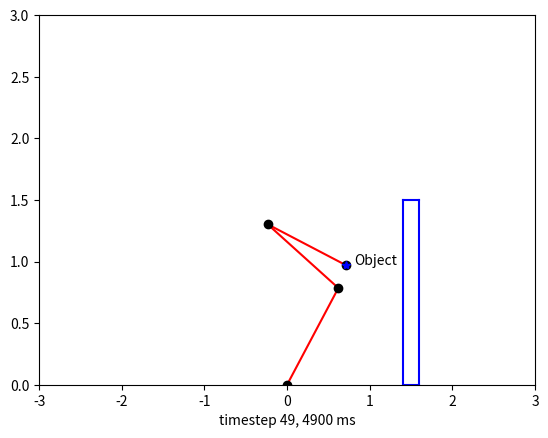

Write the Python code that produced this figure.
"""
Created on Thu Apr 23 12:43:29 2020

[redacted]
"""
from numpy import cos, sin, sqrt
import numpy as np
import matplotlib.pyplot as plt
import matplotlib.patches as pat
from matplotlib.animation import FuncAnimation
import math
import time

#creates three joint arm
class ThreeLinkArm():
    def __init__(self, joint_angles=[0, 0, 0]):
        self.shoulder = np.array([0, 0])
        self.link_lengths = [1, 1, 1]
        self.update_joints(joint_angles)
        self.phi = np.pi/4

    def update_joints(self, joint_angles):
        self.joint_angles = joint_angles
        self.forward_kinematics()

    def forward_kinematics(self):
        theta0 = self.joint_angles[0]
        theta1 = self.joint_angles[1]
        theta2 = self.joint_angles[2]
        l0 = self.link_lengths[0]
        l1 = self.link_lengths[1]
        l2 = self.link_lengths[2]
        self.elbow = self.shoulder + np.array([l0*cos(theta0), l0*sin(theta0)])
        self.wrist = self.elbow + np.array([l1*cos(theta0 + theta1), l1*sin(theta0 + theta1)])
        self.finger = self.wrist + np.array([l2*cos(theta0 + theta1 + theta2), l2*sin(theta0 + theta1 + theta2)])

    def inverse_kinematics(self, xf, yf, phi):
        self.phi = phi
        self.xp = xf - self.link_lengths[2]*np.cos(self.phi)
        self.yp = yf - self.link_lengths[2]*np.sin(self.phi)

        gamma = np.arctan2(-self.yp/sqrt(self.xp**2 + self.yp**2), self.xp/sqrt(self.xp**2 + self.yp**2))
        sigma = 1
        
        arccosTerm = -(self.xp**2 + self.yp**2 + self.link_lengths[0]**2 - self.link_lengths[1]**2)/(2*self.link_lengths[0]*sqrt(self.xp**2 + self.yp**2))
                                         
        #take care of possible unsolvable problems 
        if arccosTerm < -1 or arccosTerm > 1:
            return

        theta0 = gamma + sigma*np.arccos(-(self.xp**2 + self.yp**2 + self.link_lengths[0]**2 - self.link_lengths[1]**2)
                                         / (2*self.link_lengths[0]*sqrt(self.xp**2 + self.yp**2)))

        theta1 = np.arctan2((self.yp - self.link_lengths[0]*sin(theta0))/self.link_lengths[1],
                            (self.xp - self.link_lengths[0]*cos(theta0))/self.link_lengths[1]) - theta0

        theta2 = self.phi - theta0 - theta1

        return self.update_joints([theta0, theta1, theta2])
    
    
    def findBestPhi (self, listPhi, objX, objY, startAngles):
        bestPhi = 0
        minSteps = 0
        
#        print('MinSteps type ' + str(type(minSteps)))

        for phi in listPhi_object:
            self.inverse_kinematics(objX, objY, phi)
            Angles2Object = self.joint_angles
            MaxSteps = max(abs(np.divide(np.subtract(Angles2Object,startAngles),w*dt*10**-3)))
            
#            print('MaxSteps: ' +str(MaxSteps) + ' steps type: ' + str(type(MaxSteps)))

            if minSteps == 0:
                minSteps = MaxSteps
                bestPhi = phi
            elif MaxSteps < minSteps:
                minSteps = MaxSteps
                bestPhi = phi
        return (bestPhi)
        
        
    def plot(self):
        plt.plot([self.shoulder[0], self.elbow[0],],
                 [self.shoulder[1], self.elbow[1]],
                 'r-')
        plt.plot([self.elbow[0], self.wrist[0]],
                 [self.elbow[1], self.wrist[1]],
                 'r-')
        plt.plot([self.wrist[0], self.finger[0]],
                 [self.wrist[1], self.finger[1]],
                 'r-')

        plt.plot(self.shoulder[0], self.shoulder[1], 'ko')
        plt.plot(self.elbow[0], self.elbow[1], 'ko')
        plt.plot(self.wrist[0], self.wrist[1], 'ko')
        plt.plot(self.finger[0], self.finger[1], 'ko')

    def axplot(self):
        def plot(self):
            ax.plot([self.shoulder[0], self.elbow[0], ],
                     [self.shoulder[1], self.elbow[1]],
                     'r-')
            ax.plot([self.elbow[0], self.wrist[0]],
                     [self.elbow[1], self.wrist[1]],
                     'r-')
            ax.plot([self.wrist[0], self.finger[0]],
                     [self.wrist[1], self.finger[1]],
                     'r-')

            ax.plot(self.shoulder[0], self.shoulder[1], 'ko')
            ax.plot(self.elbow[0], self.elbow[1], 'ko')
            ax.plot(self.wrist[0], self.wrist[1], 'ko')
            ax.plot(self.finger[0], self.finger[1], 'ko')

'''functions to help draw the angles
did not modify these in any way'''
def transform_points(points, theta, origin):
    T = np.array([[cos(theta), -sin(theta), origin[0]],
                  [sin(theta), cos(theta), origin[1]],
                  [0, 0, 1]])
    return np.matmul(T, np.array(points))

def draw_angle(angle, offset=0, origin=[0, 0], r=0.5, n_points=100):
        x_start = r*cos(angle)
        x_end = r
        dx = (x_end - x_start)/(n_points-1)
        coords = [[0 for _ in range(n_points)] for _ in range(3)]
        x = x_start
        for i in range(n_points-1):
            y = sqrt(r**2 - x**2)
            coords[0][i] = x
            coords[1][i] = y
            coords[2][i] = 1
            x += dx
        coords[0][-1] = r
        coords[2][-1] = 1
        coords = transform_points(coords, offset, origin)
        plt.plot(coords[0], coords[1], 'k-')

class insertObject:
    def __init__(self, xpos, ypos):
        self.x0 = xpos
        self.y0 = ypos

    def moveObj(self, xnew, ynew):
        self.x0 = xnew
        self.y0 = ynew

    def plotObj(self):
        plt.plot(self.x0, self.y0, 'b*', lw=2.0)
        plt.annotate('Object', (self.x0+.1, self.y0))
class drawPlatforms:
    def __init__(self, x, y, w=0.2):
        self.x = x
        self.ytop = y
        self.xbottom = x
        self.ybottom = 0
        self.width = w
        
    def plotObj(self):
        # pat.Rectangle((self.xbottom-self.width/2,self.ybottom),self.width,self.ytop)
        plt.plot([self.x - self.width/2, self.x - self.width/2],[self.ytop, self.ybottom], 'b')
        plt.plot([self.x + self.width/2, self.x + self.width/2],[self.ytop, self.ybottom], 'b')
        plt.plot([self.x + self.width/2, self.x - self.width/2],[self.ytop, self.ytop], 'b')
        plt.plot([self.x + self.width/2, self.x - self.width/2],[self.ybottom, self.ybottom], 'b')
        
''' Function to create the animation '''
def update(i):
    #start with cleared figure!
    plt.cla()
    ax.set_xlim(-3,3)
    ax.set_ylim(0,3)
    label = 'timestep {0}, {1} ms'.format(i,(i*dt))
    
    global made2Object
    #insert object here and can now update the objects final position
    objPos = (1.5, 1.5)
    plat = drawPlatforms(objPos[0],objPos[1])
    obj = insertObject(xpos=objPos[0],ypos=objPos[1])
    # Rounding position on finger and object to two places after the decimal
    FingerXTol = round(arm.finger[0], 2)
    FingerYTol =round(arm.finger[1], 2)
    objXTol = round(objPos[0], 2)
    objYTol = round(objPos[1], 2)
 
    #print('Finger X pos: ' + str(FingerXTol))
    
    

    # Update the arm to the new orientation with angle changes
    max_dtheta = np.multiply(dt*10**-3,w)  # maximum angle joint can move within a timestep
    if i == 0:
        dtheta = np.subtract(Angles2Obj, initial_angles)
        #insert object here and can now update the objects final position
        objPos = (1.5, 1.5)
        obj = insertObject(xpos=objPos[0],ypos=objPos[1])

    # made it to the object to pick it up!
    elif FingerXTol == objXTol and FingerYTol == objYTol:
        made2Object += 1
        dtheta = np.subtract(Angles2Goal, arm.joint_angles)
    #already "grabbed object"
    elif made2Object > 0:
        dtheta = np.subtract(Angles2Goal, arm.joint_angles)
        print('made it to object!')
    else:
        dtheta = np.subtract(Angles2Obj, arm.joint_angles)
    dir = []
    for a in dtheta:
        if a > 0: dir.append(1)
        elif a == 0: dir.append(0)
        elif a < 0: dir.append(-1)

    new_theta = []

    for a in range(len(dtheta)):
        if i > 0:
            if max_dtheta[a] <= abs(dtheta[a]):
                new_theta.append(arm.joint_angles[a] + max_dtheta[a]*dir[a])
            elif max_dtheta[a] > abs(dtheta[a]):
                new_theta.append(arm.joint_angles[a] + dtheta[a])
        else:
            if max_dtheta[a] <= abs(dtheta[a]):
                new_theta.append(initial_angles[a] + max_dtheta[a]*dir[a])
            elif max_dtheta[a] > abs(dtheta[a]):
                new_theta.append(initial_angles[a] + dtheta[a])
    i += 1
    arm.update_joints(new_theta)
    ax.set_xlabel(label)
    print('Made2Object: ' + str(made2Object))
    if made2Object > 0 :
        obj.moveObj(arm.finger[0], arm.finger[1])
        print('Trying to move object')
    return arm.plot(), obj.plotObj(), plat.plotObj()

'''create arm, object, and end goal '''
arm = ThreeLinkArm()
objPos = (1.5, 1.5)
obj = insertObject(xpos=objPos[0],ypos=objPos[1])
goal = (0, 1.4)
made2Object = 0
        
initial_angles = [0.5, 1, 1]  # initial joint positions [rad]
w = np.array([0.5, 1, 1.5])  # angular velocity of joints [rad/s]
phi = 0  # end effector orientation (must be solved for)
tol = 1e-3  # tolerance btw arm's finger and object

#Initial orientation
arm.update_joints(initial_angles)
fig, ax = plt.subplots()  # initialize plot
# fig.set_tight_layout(True)
arm.plot()  # plot the first orientation

#obj.plotObj()

#this calculates the final angles needed to reach object
listPhi_object = []
arm.inverse_kinematics(objPos[0], objPos[1], phi)

#checking phi from 0 to 2pi radians
while phi < 6.2832:
    while np.linalg.norm(arm.finger - np.array(objPos)) >= tol:
        phi += 0.001
        arm.inverse_kinematics(objPos[0], objPos[1], phi)
    if np.linalg.norm(arm.finger - np.array(objPos)) < tol:
        listPhi_object.append(phi)
        print('Added new phi value Obj: ' + str(phi))
        phi += 0.001
        arm.inverse_kinematics(objPos[0], objPos[1], phi)
    
print('ListPhi Object: ' + str(listPhi_object))

# Create animation of arm moving to final location
dt = 100
'''
Angles2Object = arm.joint_angles.copy()
print('Angles2Object ' +str(Angles2Object))
'''

'''might need this in the update function'''
#solve for end position to move object to!
listPhi_goal = []
arm.inverse_kinematics(goal[0], goal[1], phi)
#checking phi from 0 to 2pi radians
while phi < 6.2832:
    while np.linalg.norm(arm.finger - np.array(goal)) >= tol:
        phi += 0.001
        arm.inverse_kinematics(goal[0], goal[1], phi)
    listPhi_goal.append(phi)
    print('Added new phi value Goal: ' + str(phi))
    phi += 0.001

'''
Angles2Goal = arm.joint_angles.copy()
print('Angles 2 goal' + str(Angles2Goal))
'''
#determin phi's with least amount of steps -> least amount of time
bestPhi_obj = arm.findBestPhi(listPhi_object, objPos[0], objPos[1], initial_angles)
arm.inverse_kinematics(objPos[0], objPos[1], bestPhi_obj)
Angles2Obj = arm.joint_angles.copy()

bestPhi_goal = arm.findBestPhi(listPhi_goal, goal[0], goal[1], Angles2Obj)
arm.inverse_kinematics(goal[0], goal[1], bestPhi_goal)
Angles2Goal = arm.joint_angles.copy()

steps = np.divide((np.subtract(Angles2Obj,initial_angles)),w*dt*10**-3)
steps2 = np.divide(np.subtract(Angles2Goal, Angles2Obj), w*dt*10**-3)
print('Number of steps: ' + str(steps))
print('Number of steps2: ' + str(steps2))
totalsteps = max(abs(steps)) + max(abs(steps2))
anim = FuncAnimation(fig, update, frames=np.arange(0, math.ceil(totalsteps)), interval=dt, repeat_delay = 300)

# save a gif of the animation using the writing package from magick
anim.save('arm_test1.gif', dpi=80, writer='imagemagick')

# arm.update_joints([theta0, theta1, theta2])  # test configuraton
# arm.plot()  # test plot

# ''' Test Annotation '''
# def label_diagram():
#     plt.plot([0, 0.5], [0, 0], 'k--')
#     plt.plot([arm.elbow[0], arm.elbow[0]+0.5*cos(theta0)],
#              [arm.elbow[1], arm.elbow[1]+0.5*sin(theta0)],
#              'k--')
#
#     # [arm.wrist[1], arm.wrist[1]+0.5*sin(theta2)]
#
#     draw_angle(theta0, r=0.25)
#     draw_angle(theta1, offset=theta0, origin=[arm.elbow[0], arm.elbow[1]], r=0.25)
#     draw_angle(theta2, offset=theta1+theta0, origin=[arm.wrist[0], arm.wrist[1]], r=0.25)
#
#     plt.annotate("$l_0$", xy=(0.5, 0.4), size=15, color="r")
#     plt.annotate("$l_1$", xy=(0.8, 1), size=15, color="r")
#     plt.annotate("$l_2$", xy=(0.7, 1.75), size=15, color="r")
#
#     plt.annotate(r"$\theta_0$", xy=(0.35, 0.05), size=15)
#     plt.annotate(r"$\theta_1$", xy=(1, 0.8), size=15)
#     plt.annotate(r"$\theta_2$", xy=(1, 1.75), size=15)
#
# label_diagram()
#
# plt.annotate("Shoulder", xy=(arm.shoulder[0], arm.shoulder[1]), xytext=(0.15, 0.5),
#     arrowprops=dict(facecolor='black', shrink=0.05))
# plt.annotate("Elbow", xy=(arm.elbow[0], arm.elbow[1]), xytext=(1.25, 0.25),
#     arrowprops=dict(facecolor='black', shrink=0.05))
# plt.annotate("Wrist", xy=(arm.wrist[0], arm.wrist[1]), xytext=(1.5, 1.5),
#     arrowprops=dict(facecolor='black', shrink=0.05))
# plt.annotate("Finger", xy=(arm.finger[0], arm.finger[1]), xytext=(0, 1.5),
#     arrowprops=dict(facecolor='black', shrink=0.05))


# plt.axis("equal")

# plt.show()
